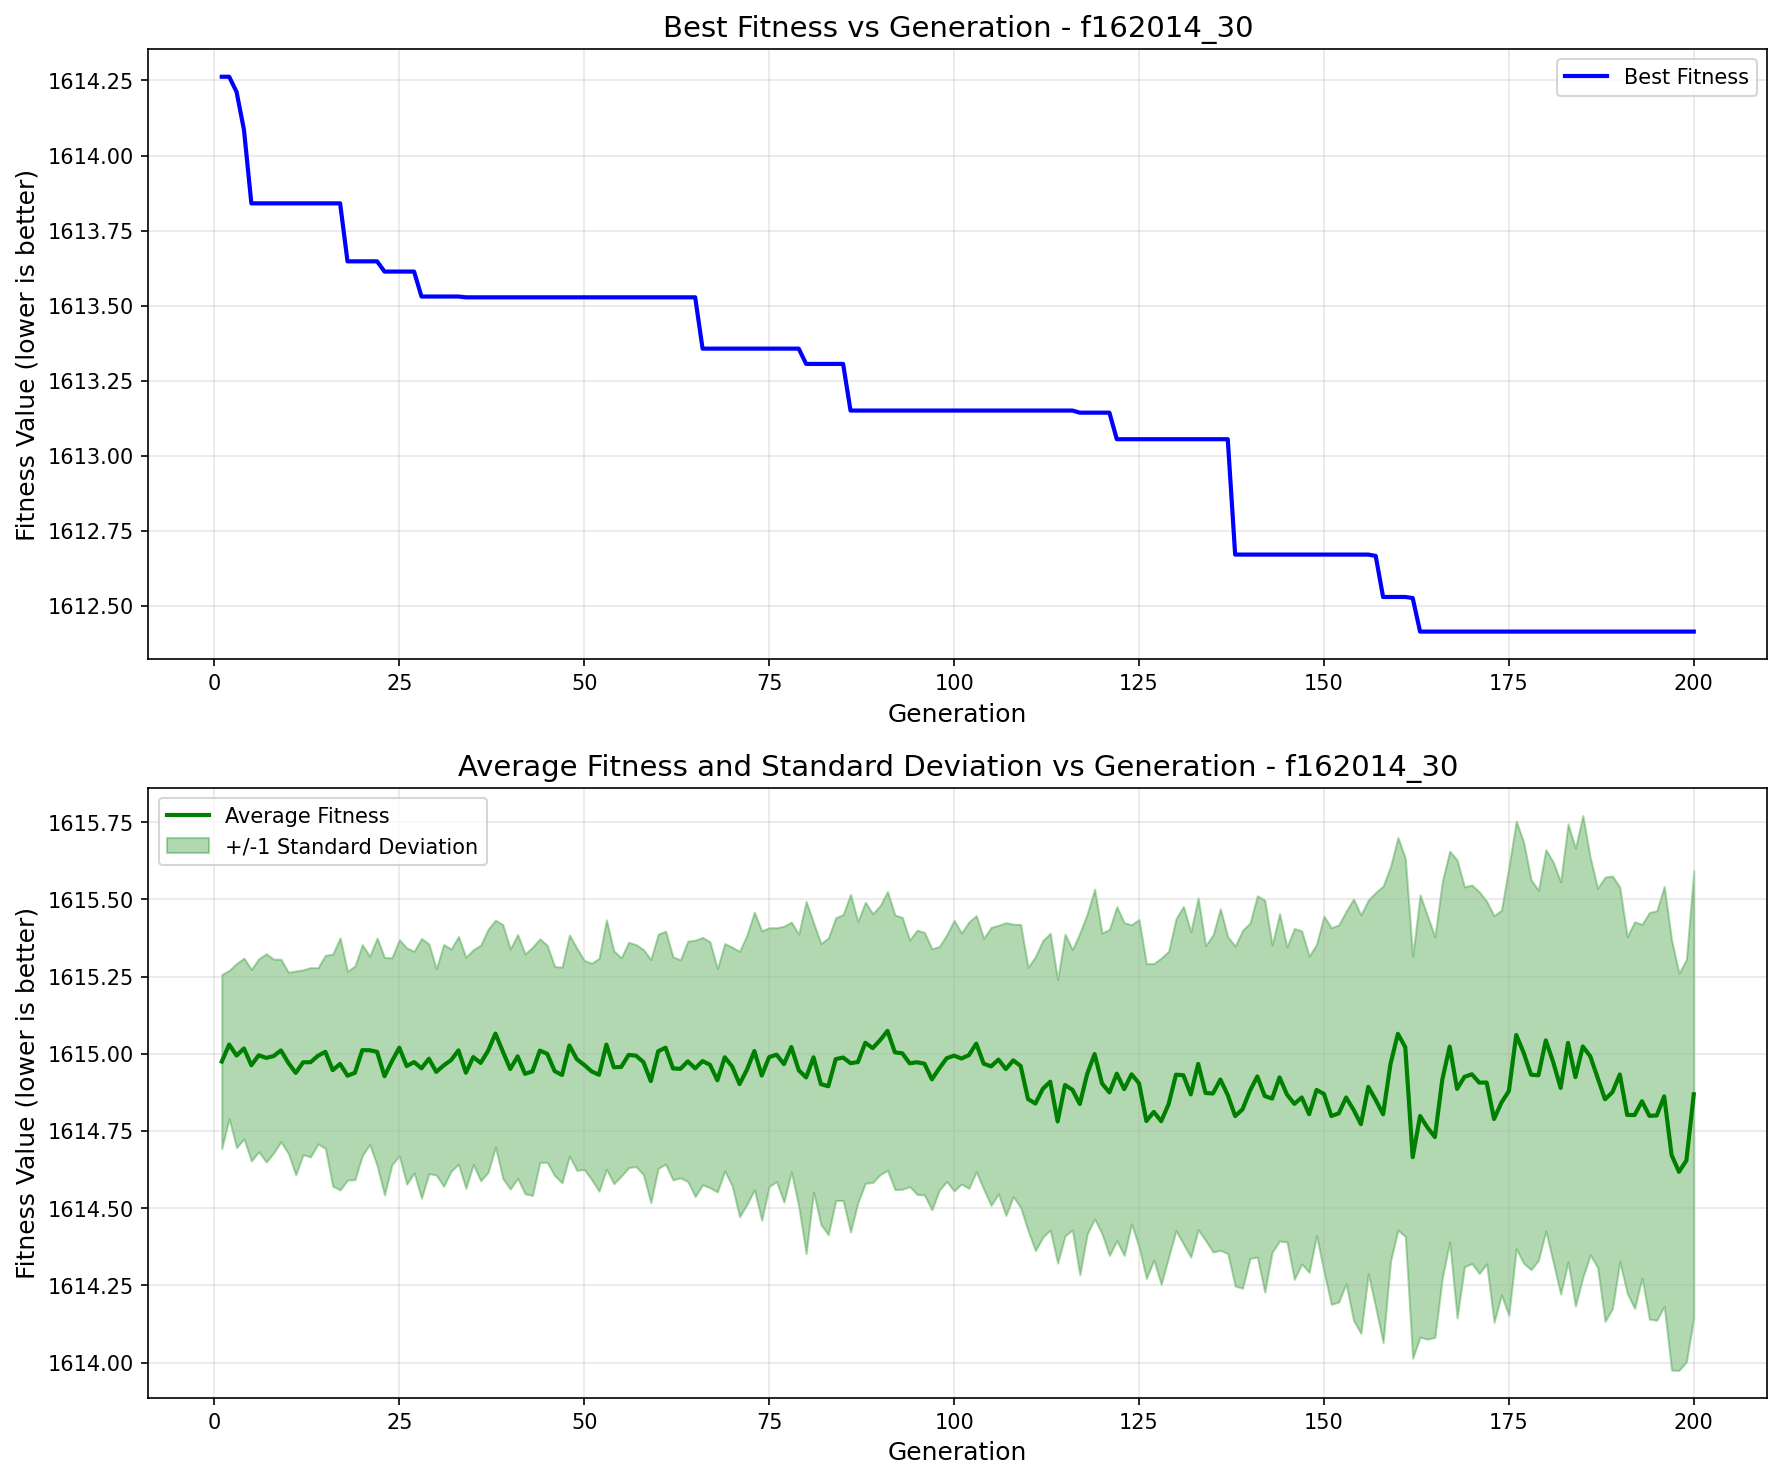

Source data for this figure (header and first rows):
generation, best_fitness, best_individual, mean_fitness, std_dev
1, 1614, [0, 0, 0, 0, 1, 1, 1, 1, 1, 1, 1, 1, 1, …, 1615, 0.2819
2, 1614, [0, 0, 0, 0, 1, 1, 1, 1, 1, 1, 1, 1, 1, …, 1615, 0.2401
3, 1614, [0, 0, 0, 1, 0, 0, 1, 0, 0, 1, 1, 1, 0, …, 1615, 0.298
4, 1614, [1, 1, 1, 0, 0, 1, 0, 0, 0, 0, 0, 1, 0, …, 1615, 0.2925
5, 1614, [0, 1, 1, 0, 0, 1, 0, 0, 0, 0, 0, 1, 0, …, 1615, 0.3102
6, 1614, [0, 1, 1, 0, 0, 1, 0, 0, 0, 0, 0, 1, 0, …, 1615, 0.3125
7, 1614, [0, 1, 1, 0, 0, 1, 0, 0, 0, 0, 0, 1, 0, …, 1615, 0.3374
8, 1614, [0, 1, 1, 0, 0, 1, 0, 0, 0, 0, 0, 1, 0, …, 1615, 0.3141
9, 1614, [0, 1, 1, 0, 0, 1, 0, 0, 0, 0, 0, 1, 0, …, 1615, 0.2953
10, 1614, [0, 1, 1, 0, 0, 1, 0, 0, 0, 0, 0, 1, 0, …, 1615, 0.2935
11, 1614, [0, 1, 1, 0, 0, 1, 0, 0, 0, 0, 0, 1, 0, …, 1615, 0.3302
12, 1614, [0, 1, 1, 0, 0, 1, 0, 0, 0, 0, 0, 1, 0, …, 1615, 0.2993
13, 1614, [0, 1, 1, 0, 0, 1, 0, 0, 0, 0, 0, 1, 0, …, 1615, 0.3066
14, 1614, [0, 1, 1, 0, 0, 1, 0, 0, 0, 0, 0, 1, 0, …, 1615, 0.2853
15, 1614, [0, 1, 1, 0, 0, 1, 0, 0, 0, 0, 0, 1, 0, …, 1615, 0.3126
16, 1614, [0, 1, 1, 0, 0, 1, 0, 0, 0, 0, 0, 1, 0, …, 1615, 0.3757
17, 1614, [0, 1, 1, 0, 0, 1, 0, 0, 0, 0, 0, 1, 0, …, 1615, 0.4081
18, 1614, [0, 0, 1, 0, 0, 1, 0, 0, 1, 0, 0, 1, 0, …, 1615, 0.3379
19, 1614, [0, 0, 1, 0, 0, 1, 0, 0, 1, 0, 0, 1, 0, …, 1615, 0.346
20, 1614, [0, 0, 1, 0, 0, 1, 0, 0, 1, 0, 0, 1, 0, …, 1615, 0.3415
21, 1614, [0, 0, 1, 0, 0, 1, 0, 0, 1, 0, 0, 1, 0, …, 1615, 0.3048
22, 1614, [0, 0, 1, 0, 0, 1, 0, 0, 1, 0, 0, 1, 0, …, 1615, 0.3686
23, 1614, [1, 0, 1, 0, 1, 0, 1, 1, 0, 0, 1, 1, 1, …, 1615, 0.3844
24, 1614, [1, 0, 1, 0, 1, 0, 1, 1, 0, 0, 1, 1, 1, …, 1615, 0.3353
25, 1614, [1, 0, 1, 0, 1, 0, 1, 1, 0, 0, 1, 1, 1, …, 1615, 0.35
26, 1614, [1, 0, 1, 0, 1, 0, 1, 1, 0, 0, 1, 1, 1, …, 1615, 0.3826
27, 1614, [1, 0, 1, 0, 1, 0, 1, 1, 0, 0, 1, 1, 1, …, 1615, 0.3588
28, 1614, [0, 1, 1, 0, 0, 1, 0, 0, 0, 0, 0, 1, 0, …, 1615, 0.4207
29, 1614, [0, 1, 1, 0, 0, 1, 0, 0, 0, 0, 0, 1, 0, …, 1615, 0.3718
30, 1614, [0, 1, 1, 0, 0, 1, 0, 0, 0, 0, 0, 1, 0, …, 1615, 0.3339
31, 1614, [0, 1, 1, 0, 0, 1, 0, 0, 0, 0, 0, 1, 0, …, 1615, 0.3916
32, 1614, [0, 1, 1, 0, 0, 1, 0, 0, 0, 0, 0, 1, 0, …, 1615, 0.3597
33, 1614, [0, 1, 1, 0, 0, 1, 0, 0, 0, 0, 0, 1, 0, …, 1615, 0.369
34, 1614, [0, 1, 1, 0, 0, 1, 0, 0, 0, 0, 0, 1, 0, …, 1615, 0.3742
35, 1614, [0, 1, 1, 0, 0, 1, 0, 0, 0, 0, 0, 1, 0, …, 1615, 0.3479
36, 1614, [0, 1, 1, 0, 0, 1, 0, 0, 0, 0, 0, 1, 0, …, 1615, 0.3813
37, 1614, [0, 1, 1, 0, 0, 1, 0, 0, 0, 0, 0, 1, 0, …, 1615, 0.3937
38, 1614, [0, 1, 1, 0, 0, 1, 0, 0, 0, 0, 0, 1, 0, …, 1615, 0.3675
39, 1614, [0, 1, 1, 0, 0, 1, 0, 0, 0, 0, 0, 1, 0, …, 1615, 0.4109
40, 1614, [0, 1, 1, 0, 0, 1, 0, 0, 0, 0, 0, 1, 0, …, 1615, 0.3886
41, 1614, [0, 1, 1, 0, 0, 1, 0, 0, 0, 0, 0, 1, 0, …, 1615, 0.395
42, 1614, [0, 1, 1, 0, 0, 1, 0, 0, 0, 0, 0, 1, 0, …, 1615, 0.3884
43, 1614, [0, 1, 1, 0, 0, 1, 0, 0, 0, 0, 0, 1, 0, …, 1615, 0.402
44, 1614, [0, 1, 1, 0, 0, 1, 0, 0, 0, 0, 0, 1, 0, …, 1615, 0.3621
45, 1614, [0, 1, 1, 0, 0, 1, 0, 0, 0, 0, 0, 1, 0, …, 1615, 0.3513
46, 1614, [0, 1, 1, 0, 0, 1, 0, 0, 0, 0, 0, 1, 0, …, 1615, 0.3388
47, 1614, [0, 1, 1, 0, 0, 1, 0, 0, 0, 0, 0, 1, 0, …, 1615, 0.3493
48, 1614, [0, 1, 1, 0, 0, 1, 0, 0, 0, 0, 0, 1, 0, …, 1615, 0.358
49, 1614, [0, 1, 1, 0, 0, 1, 0, 0, 0, 0, 0, 1, 0, …, 1615, 0.3599
50, 1614, [0, 1, 1, 0, 0, 1, 0, 0, 0, 0, 0, 1, 0, …, 1615, 0.3386
51, 1614, [0, 1, 1, 0, 0, 1, 0, 0, 0, 0, 0, 1, 0, …, 1615, 0.3503
52, 1614, [0, 1, 1, 0, 0, 1, 0, 0, 0, 0, 0, 1, 0, …, 1615, 0.3771
53, 1614, [0, 1, 1, 0, 0, 1, 0, 0, 0, 0, 0, 1, 0, …, 1615, 0.4038
54, 1614, [0, 1, 1, 0, 0, 1, 0, 0, 0, 0, 0, 1, 0, …, 1615, 0.3772
55, 1614, [0, 1, 1, 0, 0, 1, 0, 0, 0, 0, 0, 1, 0, …, 1615, 0.3536
56, 1614, [0, 1, 1, 0, 0, 1, 0, 0, 0, 0, 0, 1, 0, …, 1615, 0.365
57, 1614, [0, 1, 1, 0, 0, 1, 0, 0, 0, 0, 0, 1, 0, …, 1615, 0.3593
58, 1614, [0, 1, 1, 0, 0, 1, 0, 0, 0, 0, 0, 1, 0, …, 1615, 0.3646
59, 1614, [0, 1, 1, 0, 0, 1, 0, 0, 0, 0, 0, 1, 0, …, 1615, 0.3937
60, 1614, [0, 1, 1, 0, 0, 1, 0, 0, 0, 0, 0, 1, 0, …, 1615, 0.3793
... 140 more rows
